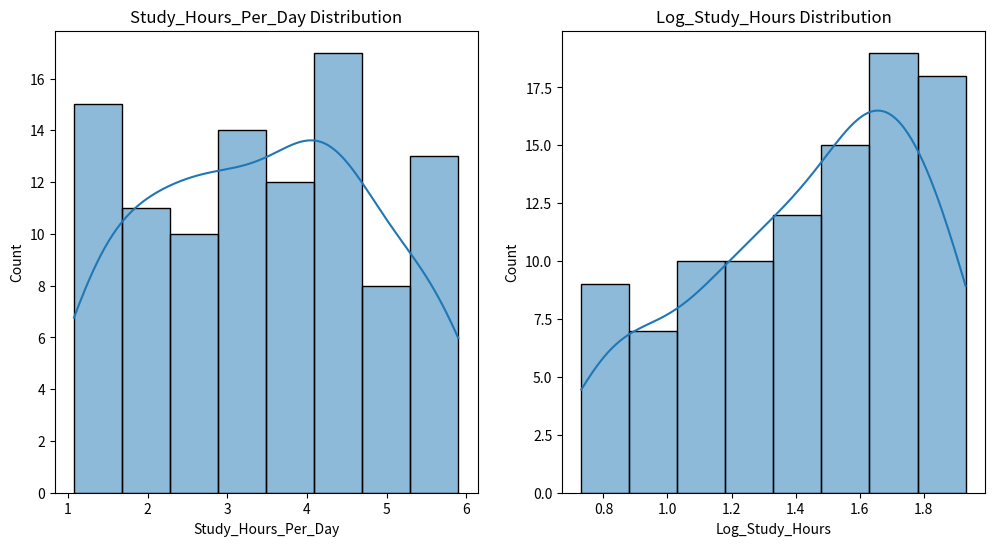

Source code (Python):
# Import necessary libraries
import pandas as pd
import numpy as np
import matplotlib.pyplot as plt
import seaborn as sns

# Set a random seed for reproducibility
np.random.seed(42)

# 1. Create the "Academic Performance" dataset
data = {
    'Student_ID': range(1, 101),
    'Math_Score': np.random.randint(50, 100, size=100),
    'English_Score': np.random.randint(40, 95, size=100),
    'Science_Score': np.random.randint(55, 98, size=100),
    'Attendance_Percentage': np.random.uniform(70, 100, size=100),
    'Study_Hours_Per_Day': np.random.uniform(1, 6, size=100),
}

academic_df = pd.DataFrame(data)

# Introduce missing values and inconsistencies for demonstration
academic_df.loc[10:20, 'Math_Score'] = np.nan
academic_df.loc[30:40, 'English_Score'] = np.nan
academic_df.loc[50:60, 'Science_Score'] = np.nan
academic_df.loc[70:80, 'Attendance_Percentage'] = np.nan

# Display first few rows of the dataset
print("First few rows of the Academic Performance dataset:")
print(academic_df.head(15))

# 1. Scan all variables for missing values and inconsistencies
# Use mean imputation for missing values and replace any negative values with NaN
academic_df.fillna(academic_df.mean(), inplace=True)
academic_df[academic_df < 0] = np.nan

# Display the updated dataset after handling missing values and inconsistencies
print("\nUpdated dataset after handling missing values and inconsistencies:")
print(academic_df.head(15))


# 2. Scan all numeric variables for outliers
# Use Z-score to identify and handle outliers
numeric_vars = ['Math_Score', 'English_Score', 'Science_Score', 'Attendance_Percentage', 'Study_Hours_Per_Day']

z_scores = (academic_df[numeric_vars] - academic_df[numeric_vars].mean()) / academic_df[numeric_vars].std()
outliers = (z_scores > 3) | (z_scores < -3)

# Replace outliers with NaN
academic_df[outliers] = np.nan

# Display the dataset after handling outliers
print("\nDataset after handling outliers:")
print(academic_df.head(15))

# 3. Apply data transformations
# Log transformation on 'Study_Hours_Per_Day' to decrease skewness
academic_df['Log_Study_Hours'] = np.log1p(academic_df['Study_Hours_Per_Day'])

# Display the dataset after the log transformation
print("\nDataset after log transformation:")
print(academic_df.head(15))

# Visualize the distribution before and after the transformation
plt.figure(figsize=(12, 6))
plt.subplot(1, 2, 1)
sns.histplot(academic_df['Study_Hours_Per_Day'], kde=True)
plt.title('Study_Hours_Per_Day Distribution')

plt.subplot(1, 2, 2)
sns.histplot(academic_df['Log_Study_Hours'], kde=True)
plt.title('Log_Study_Hours Distribution')

plt.show()
